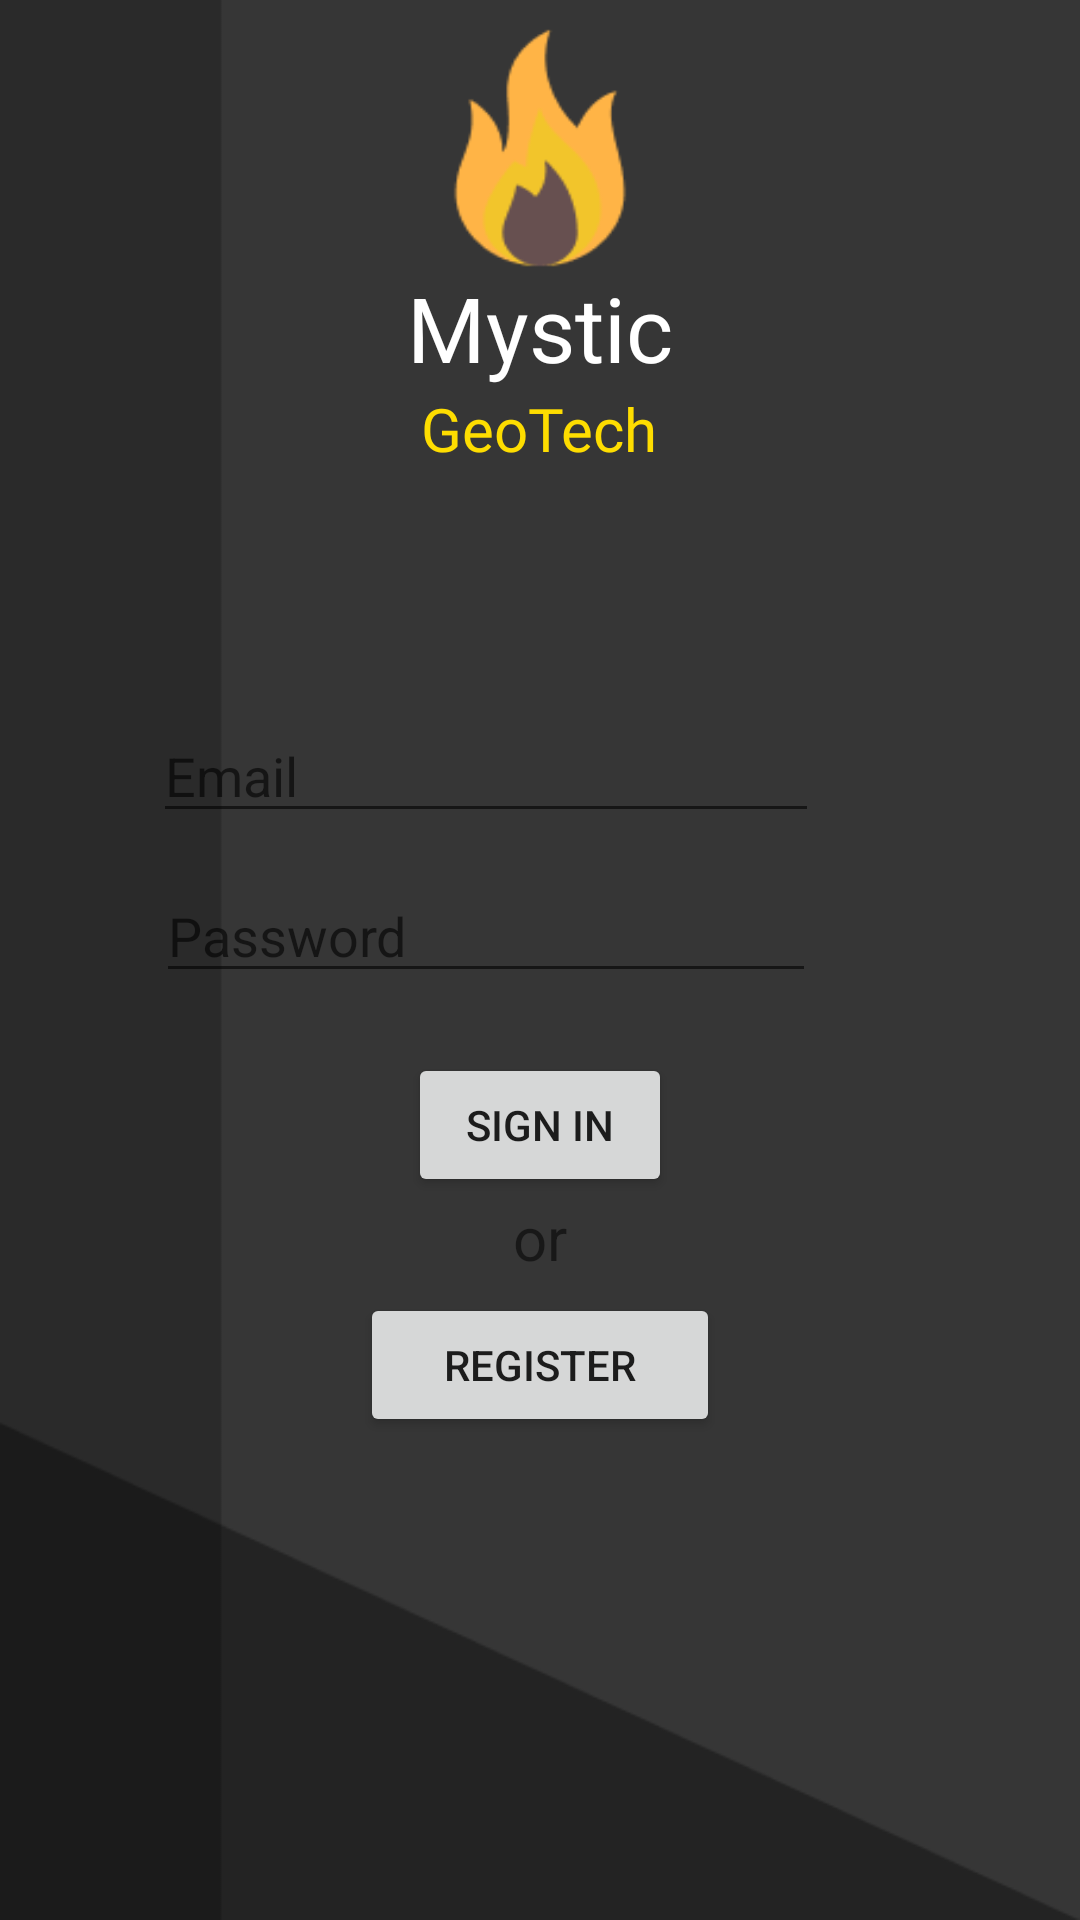

Reconstruct the res/layout file that produces this screen, plus the resources it refers to.
<!-- AndroidManifest.xml: application theme Theme.Logginass -->
<!-- res/layout/activity_main.xml -->
<?xml version="1.0" encoding="utf-8"?>
<LinearLayout xmlns:android="http://schemas.android.com/apk/res/android"
    android:layout_width="match_parent"
    android:orientation="vertical"
    android:background="@drawable/app_background"
    android:layout_height="match_parent">

    <TextView
        android:layout_width="wrap_content"
        android:layout_height="wrap_content"
        android:text="Mystic"
        android:textColor="@color/white"
        android:textSize="30dp"
        android:layout_gravity="center"
        android:layout_marginTop="89dp"/>

    <TextView
        android:layout_width="wrap_content"
        android:layout_height="wrap_content"
        android:layout_gravity="center"
        android:fontFamily="@font/carrois_gothic_sc"
        android:text="GeoTech"
        android:textColor="@color/banana_yellow"
        android:textSize="20dp" />

    <EditText
        android:id="@+id/E_mail1"
        android:layout_width="222dp"
        android:layout_height="wrap_content"
        android:hint="Email"
        android:textColor="@color/text_yellow"
        android:layout_marginRight="18dp"
        android:layout_gravity="center"
        android:inputType="textEmailAddress"
        android:layout_marginTop="80dp"/>

    <EditText
        android:id="@+id/pass_word2"
        android:layout_width="220dp"
        android:layout_height="wrap_content"
        android:hint="Password"
        android:inputType="textPassword"
        android:textColor="@color/text_yellow"
        android:layout_marginRight="18dp"
        android:layout_gravity="center"
        android:layout_marginTop="12dp"/>

    <Button
        android:id="@+id/signin_btn"
        android:layout_width="wrap_content"
        android:layout_height="wrap_content"
        android:text="Sign in"
        android:layout_gravity="center"
        android:layout_marginTop="20dp"/>

    <TextView
        android:layout_width="wrap_content"
        android:layout_height="wrap_content"
        android:text="or"
        android:textSize="20dp"
        android:layout_gravity="center"/>

    <Button
        android:id="@+id/register_btn"
        android:layout_width="120dp"
        android:layout_height="wrap_content"
        android:text="register"
        android:layout_gravity="center"
        android:layout_marginTop="5dp"/>














</LinearLayout>
<!-- resources referenced by this layout -->
<resources>
  <color name="banana_yellow">#FEDD00</color>
  <color name="text_yellow">#E6C700</color>
  <color name="white">#FFFFFFFF</color>
  <!-- drawable app_background: png bitmap (drawable, 8035 bytes) -->
  <style name="Theme.Logginass" parent="Theme.MaterialComponents.DayNight.DarkActionBar">
          
          <item name="colorPrimary">@color/header_grey</item>
          <item name="colorPrimaryVariant">@color/purple_700</item>
          <item name="colorOnPrimary">@color/white</item>
          
          <item name="colorSecondary">@color/teal_200</item>
          <item name="colorSecondaryVariant">@color/teal_700</item>
          <item name="colorOnSecondary">@color/black</item>
          
          <item name="android:statusBarColor" tools:targetApi="l">?attr/colorPrimaryVariant</item>
          
      </style>
  <color name="header_grey">#5E5E5C</color>
  <color name="purple_700">#FF3700B3</color>
  <color name="teal_200">#FF03DAC5</color>
  <color name="teal_700">#FF018786</color>
  <color name="black">#FF000000</color>
</resources>
